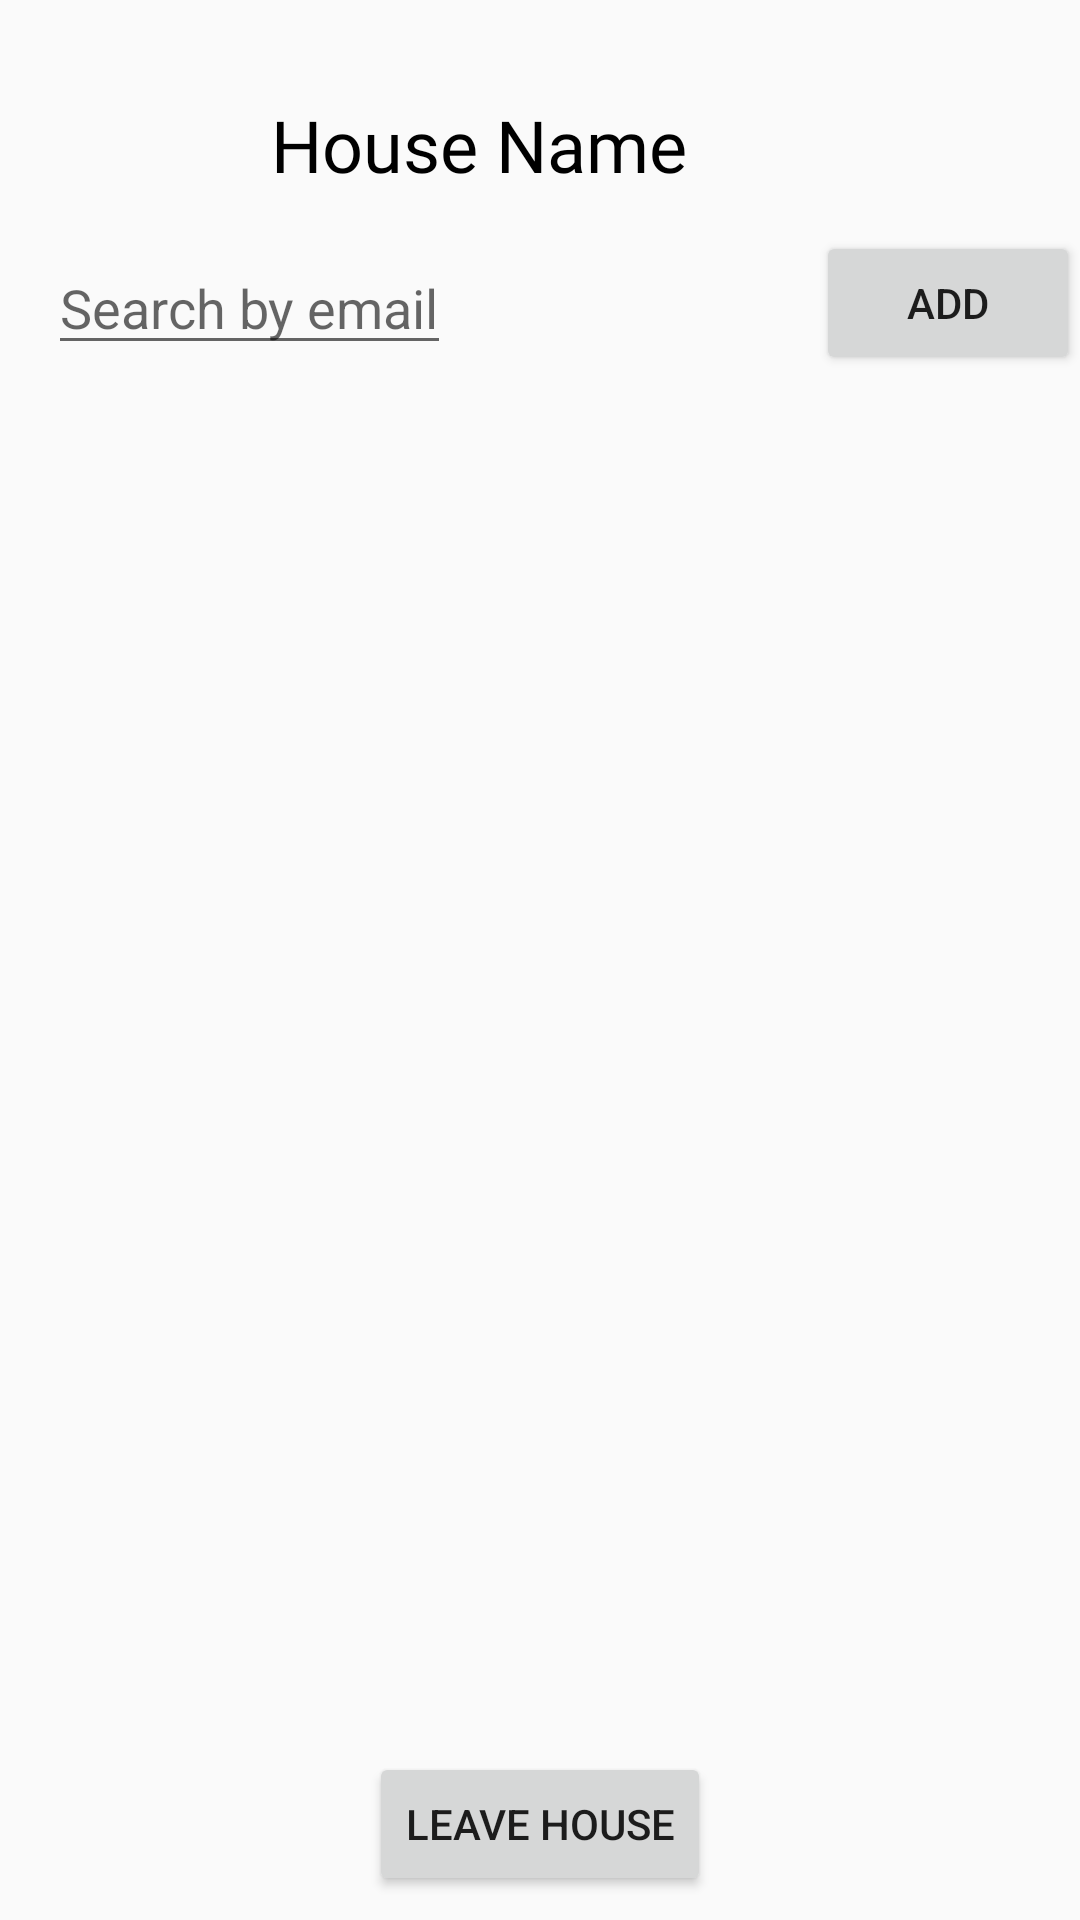

Layout XML and referenced resources for this Android screen:
<!-- AndroidManifest.xml: application theme AppTheme -->
<!-- res/layout/fragment_house_info.xml -->
<?xml version="1.0" encoding="utf-8"?>
<androidx.constraintlayout.widget.ConstraintLayout
    xmlns:android="http://schemas.android.com/apk/res/android"
    xmlns:app="http://schemas.android.com/apk/res-auto"
    xmlns:tools="http://schemas.android.com/tools"
    android:layout_width="match_parent"
    android:layout_height="match_parent">

    <TextView
        android:id="@+id/textViewHouseInfoName"
        android:layout_width="wrap_content"
        android:layout_height="wrap_content"
        android:layout_marginTop="32dp"
        android:fontFamily="@font/roboto_black"
        android:text="House Name"
        android:textColor="#000000"
        android:textSize="24sp"
        app:layout_constraintEnd_toStartOf="@+id/imageViewEditTitle"
        app:layout_constraintStart_toStartOf="parent"
        app:layout_constraintTop_toTopOf="parent" />

    <androidx.recyclerview.widget.RecyclerView
        android:id="@+id/recylerViewHouseUsers"
        android:layout_width="0dp"
        android:layout_height="0dp"
        app:layout_constraintBottom_toTopOf="@+id/buttonLeaveHouse"
        app:layout_constraintEnd_toEndOf="parent"
        app:layout_constraintHorizontal_bias="0.0"
        app:layout_constraintStart_toStartOf="parent"
        app:layout_constraintTop_toBottomOf="@+id/autoCompleteAddUser" />

    <EditText
        android:id="@+id/editTextChangeTitle"
        android:layout_width="0dp"
        android:layout_height="wrap_content"
        android:layout_marginTop="32dp"
        android:background="@android:color/transparent"
        android:ems="10"
        android:fontFamily="@font/roboto_black"
        android:inputType="textPersonName"
        android:textSize="24sp"
        android:visibility="invisible"
        app:layout_constraintEnd_toStartOf="@+id/imageViewEditTitle"
        app:layout_constraintStart_toStartOf="parent"
        app:layout_constraintTop_toTopOf="parent" />

    <ImageView
        android:id="@+id/imageViewEditTitle"
        android:layout_width="25dp"
        android:layout_height="25dp"
        android:layout_marginEnd="16dp"
        app:layout_constraintBottom_toBottomOf="@+id/textViewHouseInfoName"
        app:layout_constraintEnd_toEndOf="parent"
        app:layout_constraintTop_toTopOf="@+id/textViewHouseInfoName"
        app:srcCompat="@drawable/baseline_edit_black_18dp" />

    <ImageView
        android:id="@+id/imageViewSaveTitle"
        android:layout_width="25dp"
        android:layout_height="25dp"
        android:layout_marginEnd="16dp"
        android:visibility="invisible"
        app:layout_constraintBottom_toBottomOf="@+id/editTextChangeTitle"
        app:layout_constraintEnd_toEndOf="parent"
        app:layout_constraintTop_toTopOf="@+id/editTextChangeTitle"
        app:srcCompat="@drawable/baseline_save_black_18dp" />

    <AutoCompleteTextView
        android:id="@+id/autoCompleteAddUser"
        android:layout_width="wrap_content"
        android:layout_height="wrap_content"
        android:layout_marginStart="16dp"
        android:layout_marginTop="16dp"
        android:hint="Search by email"
        app:layout_constraintStart_toStartOf="parent"
        app:layout_constraintTop_toBottomOf="@+id/textViewHouseInfoName" />

    <Button
        android:id="@+id/buttonAddUser"
        android:layout_width="wrap_content"
        android:layout_height="wrap_content"
        android:text="Add"
        app:layout_constraintBottom_toBottomOf="@+id/autoCompleteAddUser"
        app:layout_constraintEnd_toEndOf="parent"
        app:layout_constraintTop_toTopOf="@+id/autoCompleteAddUser" />

    <Button
        android:id="@+id/buttonLeaveHouse"
        android:layout_width="wrap_content"
        android:layout_height="wrap_content"
        android:layout_marginBottom="8dp"
        android:text="Leave House"
        app:layout_constraintBottom_toBottomOf="parent"
        app:layout_constraintEnd_toEndOf="parent"
        app:layout_constraintStart_toStartOf="parent" />

</androidx.constraintlayout.widget.ConstraintLayout>
<!-- resources referenced by this layout -->
<resources>
  <style name="AppTheme" parent="Theme.AppCompat.Light.DarkActionBar">
          <item name="colorPrimary">@color/colorPrimary</item>
          <item name="colorPrimaryDark">#F1F1F1</item>
          <item name="colorAccent">@color/colorAccent</item>
      </style>
  <color name="colorPrimary">#6200EE</color>
  <color name="colorAccent">#03DAC5</color>
</resources>
